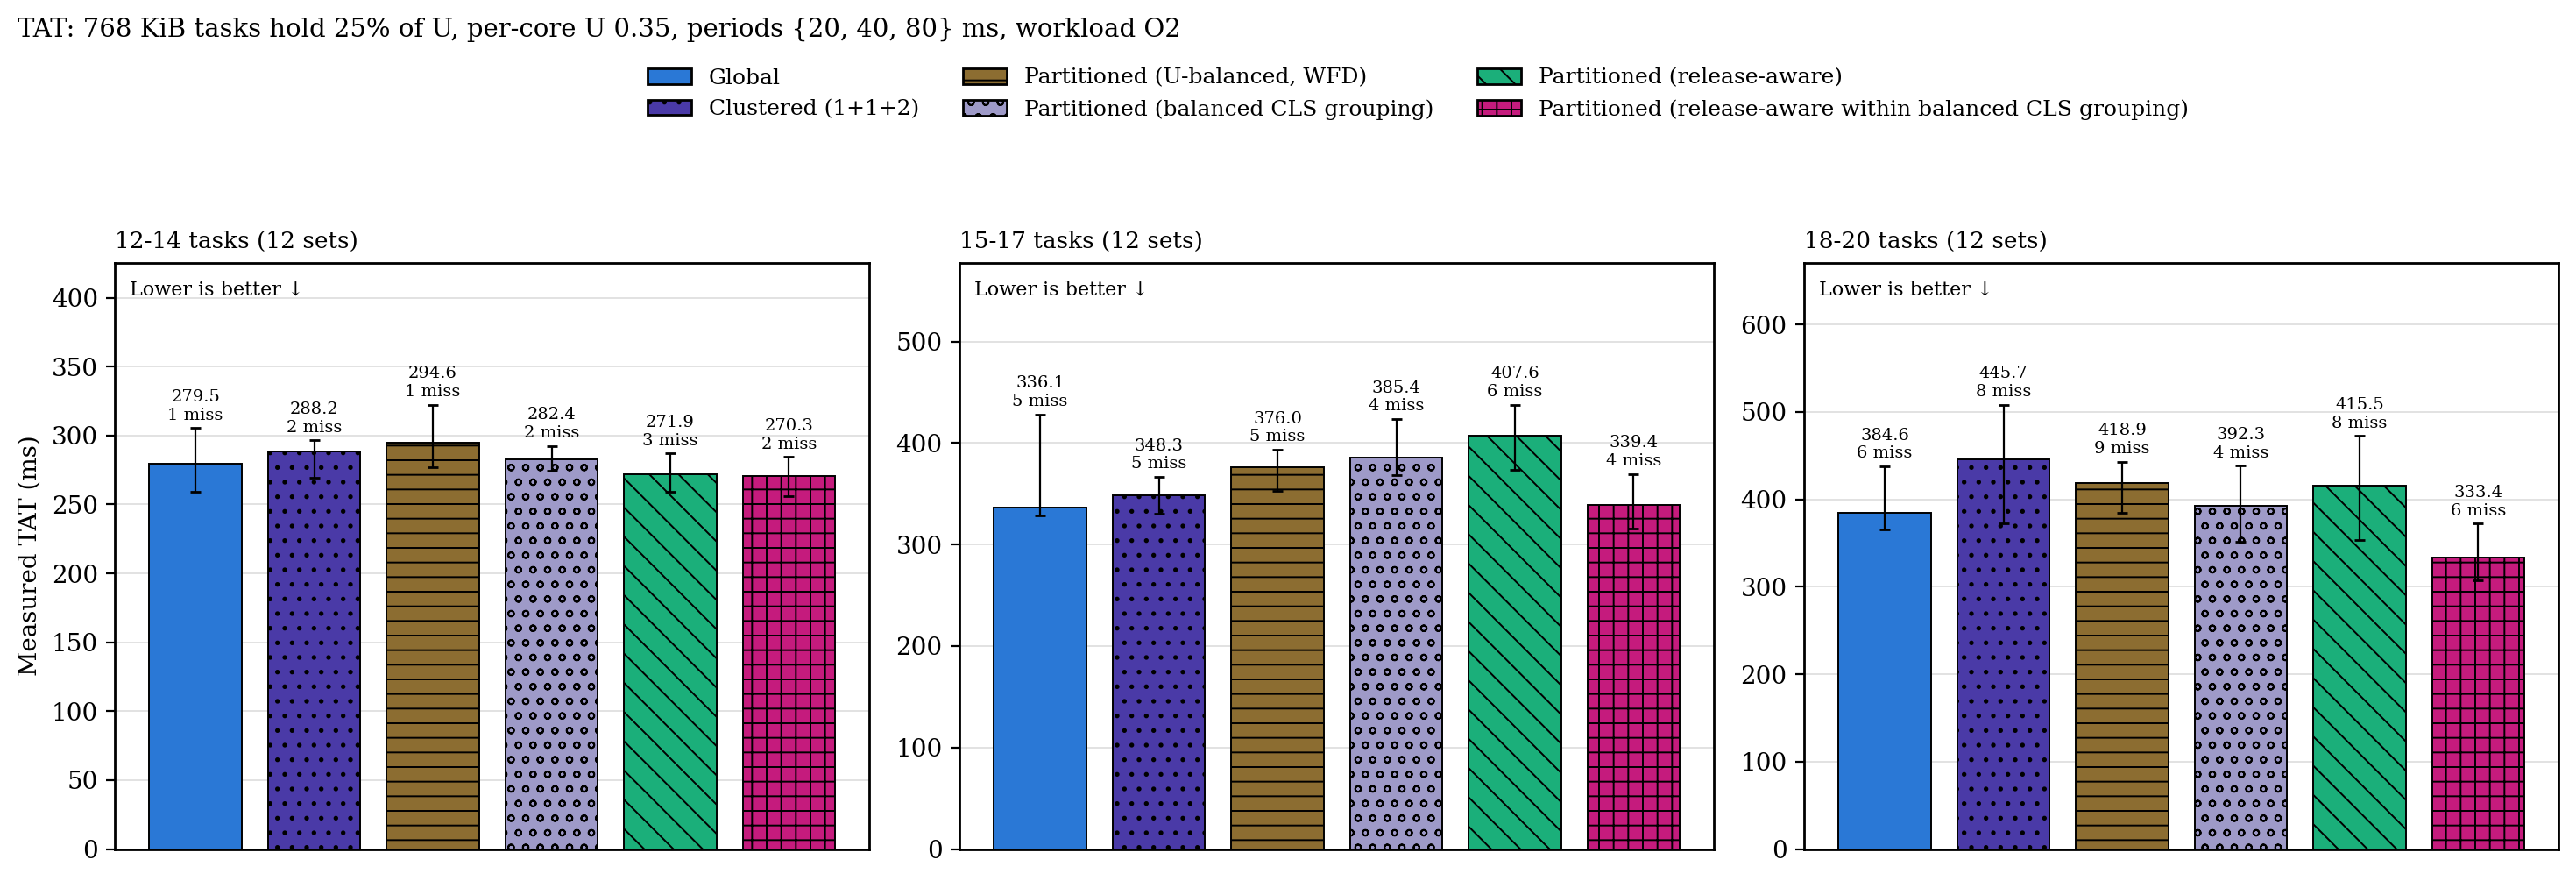

The table this chart was drawn from, first rows:
group, configuration, n, median_ms, q1_ms, q3_ms, deadline_misses
12-14 tasks, g, 11, 279.5, 258.9, 305.5, 1
12-14 tasks, c2, 10, 288.2, 269.4, 296.6, 2
12-14 tasks, p, 11, 294.6, 277.1, 322.2, 1
12-14 tasks, p_cgb, 10, 282.4, 274.3, 292.4, 2
12-14 tasks, p_ra, 9, 271.9, 259.3, 286.9, 3
12-14 tasks, p_racgb, 10, 270.3, 256, 284.5, 2
15-17 tasks, g, 7, 336.1, 328.9, 428.4, 5
15-17 tasks, c2, 7, 348.3, 330, 366.7, 5
15-17 tasks, p, 7, 376, 352.5, 393.5, 5
15-17 tasks, p_cgb, 8, 385.4, 368.8, 423.6, 4
15-17 tasks, p_ra, 6, 407.6, 373.4, 437.6, 6
15-17 tasks, p_racgb, 8, 339.4, 315.6, 369.5, 4
18-20 tasks, g, 6, 384.6, 365.8, 437.7, 6
18-20 tasks, c2, 4, 445.7, 372.9, 508, 8
18-20 tasks, p, 3, 418.9, 384.1, 443.1, 9
18-20 tasks, p_cgb, 8, 392.3, 351.2, 438.2, 4
18-20 tasks, p_ra, 4, 415.5, 353.7, 472.5, 8
18-20 tasks, p_racgb, 6, 333.4, 307.6, 372.3, 6
